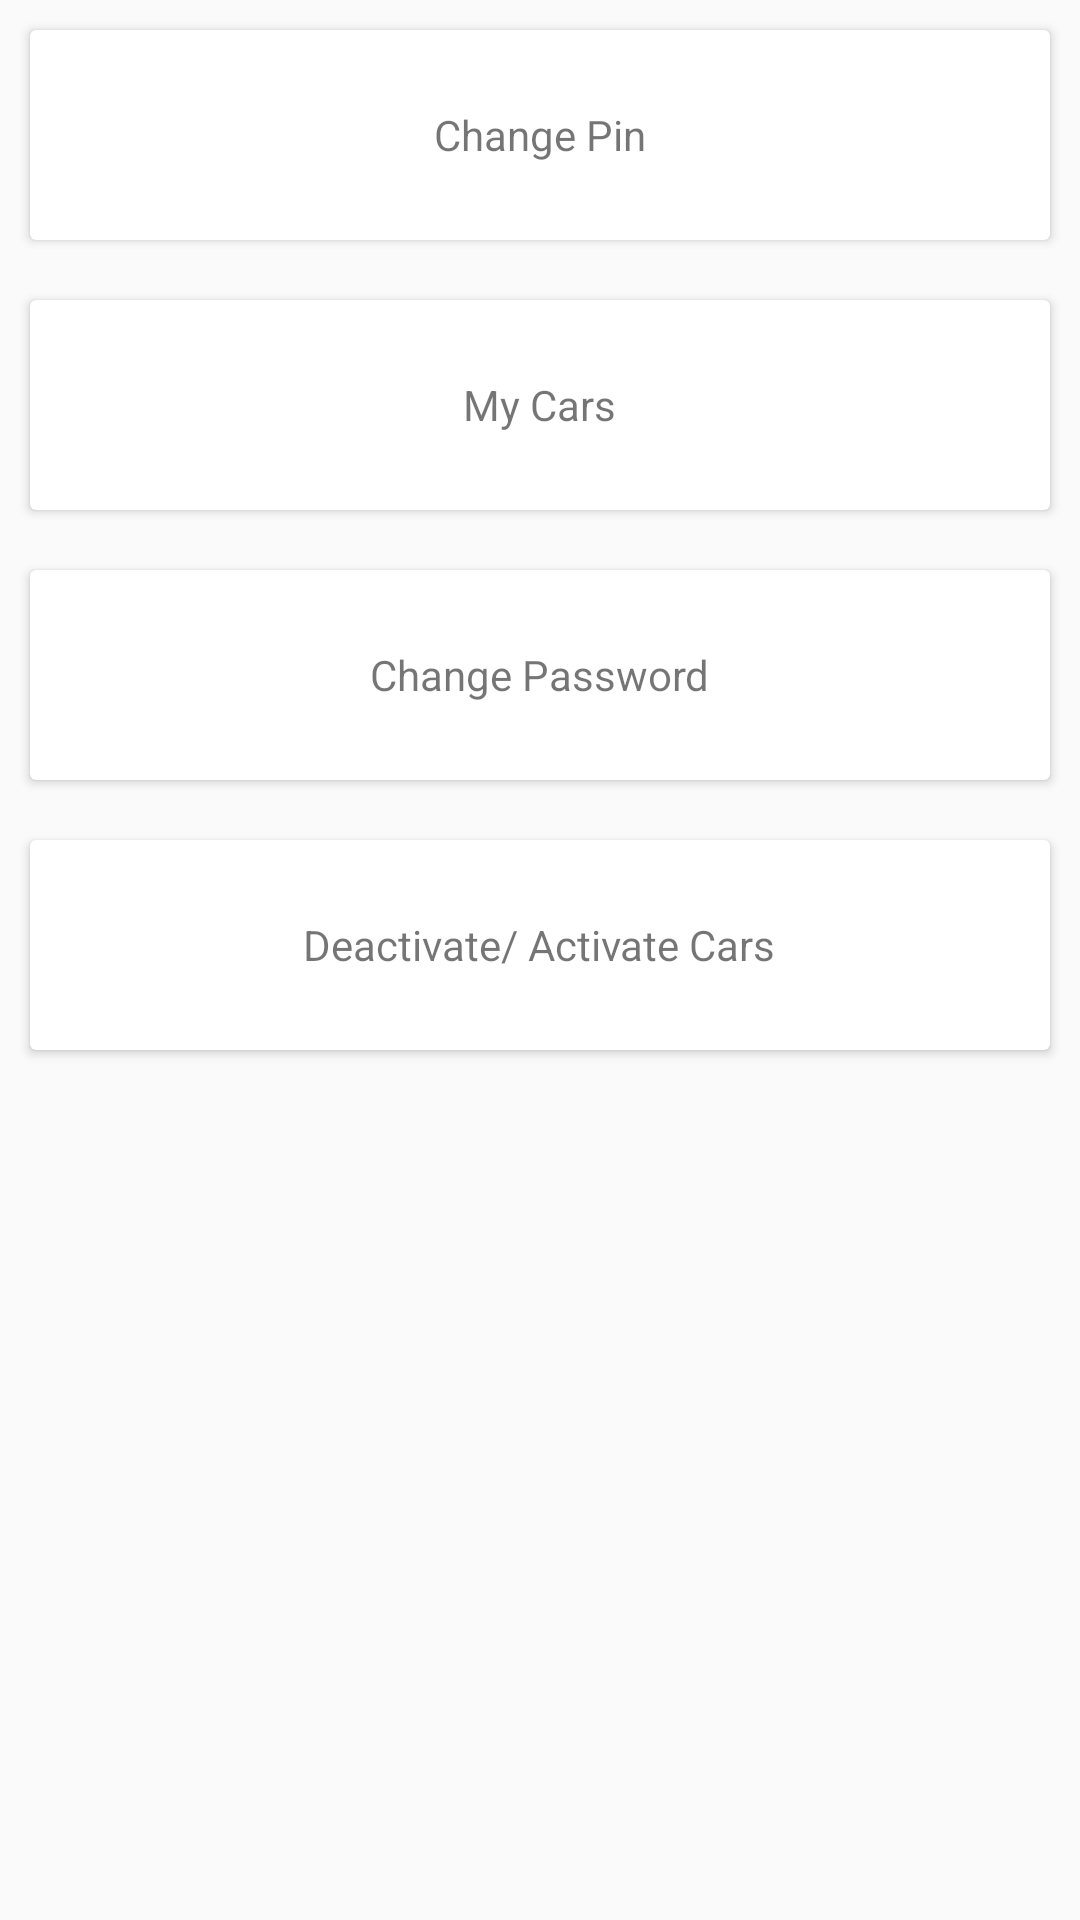

Layout XML and referenced resources for this Android screen:
<!-- AndroidManifest.xml: application theme AppTheme -->
<!-- res/layout/activity_settings.xml -->
<?xml version="1.0" encoding="utf-8"?>
<LinearLayout
    xmlns:android="http://schemas.android.com/apk/res/android"
    xmlns:app="http://schemas.android.com/apk/res-auto"
    xmlns:tools="http://schemas.android.com/tools"
    android:layout_width="match_parent"
    android:layout_height="match_parent"
    android:id="@+id/container"
    tools:context="com.anchor.erp.myfuelapp.Activities.Settings"
    android:orientation="vertical">

    <androidx.cardview.widget.CardView
        android:layout_width="match_parent"
        android:layout_height="70dp"
        android:layout_margin="10dp"
        android:id="@+id/optionmanagepin"
        android:clickable="true">

        <RelativeLayout
            android:layout_width="match_parent"
            android:layout_height="match_parent">

            <TextView
                android:layout_width="wrap_content"
                android:layout_height="wrap_content"
                android:text="Change Pin"
                android:layout_centerInParent="true"/>

        </RelativeLayout>
    </androidx.cardview.widget.CardView>

    <androidx.cardview.widget.CardView
        android:layout_width="match_parent"
        android:layout_height="70dp"
        android:layout_margin="10dp"
        android:id="@+id/optionmycars"
        android:clickable="true">

        <RelativeLayout
            android:layout_width="match_parent"
            android:layout_height="match_parent">

            <TextView
                android:layout_width="wrap_content"
                android:layout_height="wrap_content"
                android:text="My Cars"
                android:layout_centerInParent="true"/>

        </RelativeLayout>

    </androidx.cardview.widget.CardView>

    <androidx.cardview.widget.CardView
        android:layout_width="match_parent"
        android:layout_height="70dp"
        android:layout_margin="10dp"
        android:id="@+id/optionmanagepassword">

        <RelativeLayout
            android:layout_width="match_parent"
            android:layout_height="match_parent">

            <TextView
                android:layout_width="wrap_content"
                android:layout_height="wrap_content"
                android:text="Change Password"
                android:layout_centerInParent="true"/>

        </RelativeLayout>

    </androidx.cardview.widget.CardView>

    <androidx.cardview.widget.CardView
        android:layout_width="match_parent"
        android:layout_height="70dp"
        android:id="@+id/activate"
        android:layout_margin="10dp">

        <RelativeLayout
            android:layout_width="match_parent"
            android:layout_height="match_parent">

            <TextView
                android:layout_width="wrap_content"
                android:layout_height="wrap_content"
                android:text="Deactivate/ Activate Cars"
                android:layout_centerInParent="true"/>

        </RelativeLayout>

    </androidx.cardview.widget.CardView>

</LinearLayout>
<!-- resources referenced by this layout -->
<resources>
  <style name="AppTheme" parent="Theme.AppCompat.Light.DarkActionBar">
          
          <item name="colorPrimary">@color/colorPrimary</item>
          <item name="colorPrimaryDark">@color/colorPrimaryDark</item>
          <item name="colorAccent">@color/colorAccent</item>
      </style>
  <color name="colorPrimary">#FFC107</color>
  <color name="colorPrimaryDark">#FFA000</color>
  <color name="colorAccent">#D81B60</color>
</resources>
